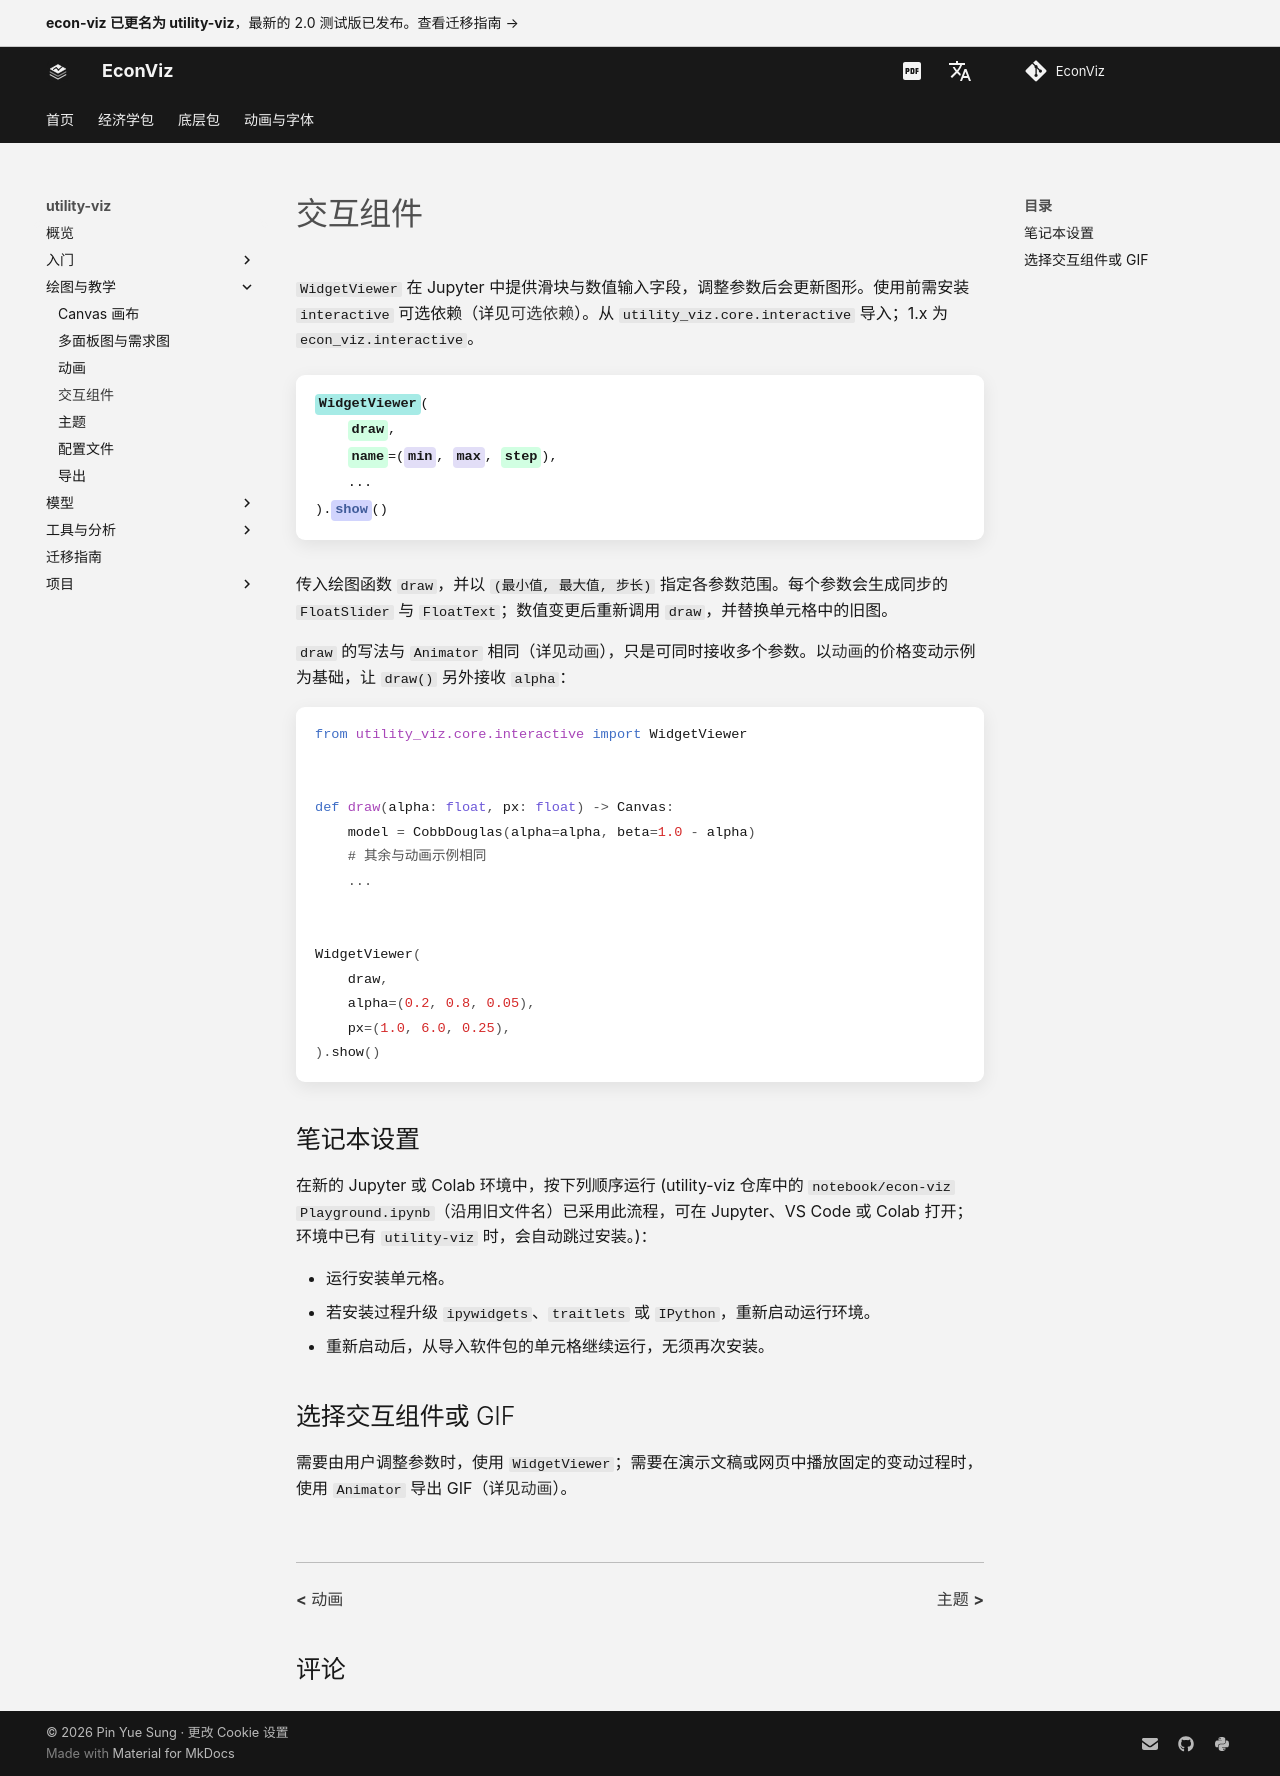

repository: EconViz/econ-viz-docs · page: zh-CN/utility-viz/guides/interactive/index.html · generator: mkdocs

---
seo_title: "交互组件"
---

# 交互组件

<span id="sec-widgets"></span>

`WidgetViewer` 在 Jupyter 中提供滑块与数值输入字段，调整参数后会更新图形。使用前需安装 `interactive` 可选依赖（详见[可选依赖](../getting-started/installation.md#sec-extras)）。从 `utility_viz.core.interactive` 导入；1.x 为 `econ_viz.interactive`。

<!-- api: agora.utility_viz.guides_interactive_1 -->

传入绘图函数 `draw`，并以 `(最小值, 最大值, 步长)` 指定各参数范围。每个参数会生成同步的 `FloatSlider` 与 `FloatText`；数值变更后重新调用 `draw`，并替换单元格中的旧图。

`draw` 的写法与 `Animator` 相同（详见[动画](animation.md#sec-animation)），只是可同时接收多个参数。以[动画](animation.md#sec-animation)的价格变动示例为基础，让 `draw()` 另外接收 `alpha`：

```python
from utility_viz.core.interactive import WidgetViewer


def draw(alpha: float, px: float) -> Canvas:
    model = CobbDouglas(alpha=alpha, beta=1.0 - alpha)
    # 其余与动画示例相同
    ...


WidgetViewer(
    draw,
    alpha=(0.2, 0.8, 0.05),
    px=(1.0, 6.0, 0.25),
).show()
```

## 笔记本设置

在新的 Jupyter 或 Colab 环境中，按下列顺序运行 (utility-viz 仓库中的 `notebook/econ-viz Playground.ipynb`（沿用旧文件名）已采用此流程，可在 Jupyter、VS Code 或 Colab 打开；环境中已有 `utility-viz` 时，会自动跳过安装。)：

+ 运行安装单元格。
+ 若安装过程升级 `ipywidgets`、`traitlets` 或 `IPython`，重新启动运行环境。
+ 重新启动后，从导入软件包的单元格继续运行，无须再次安装。

## 选择交互组件或 GIF

需要由用户调整参数时，使用 `WidgetViewer`；需要在演示文稿或网页中播放固定的变动过程时，使用 `Animator` 导出 GIF（详见[动画](animation.md#sec-animation)）。
